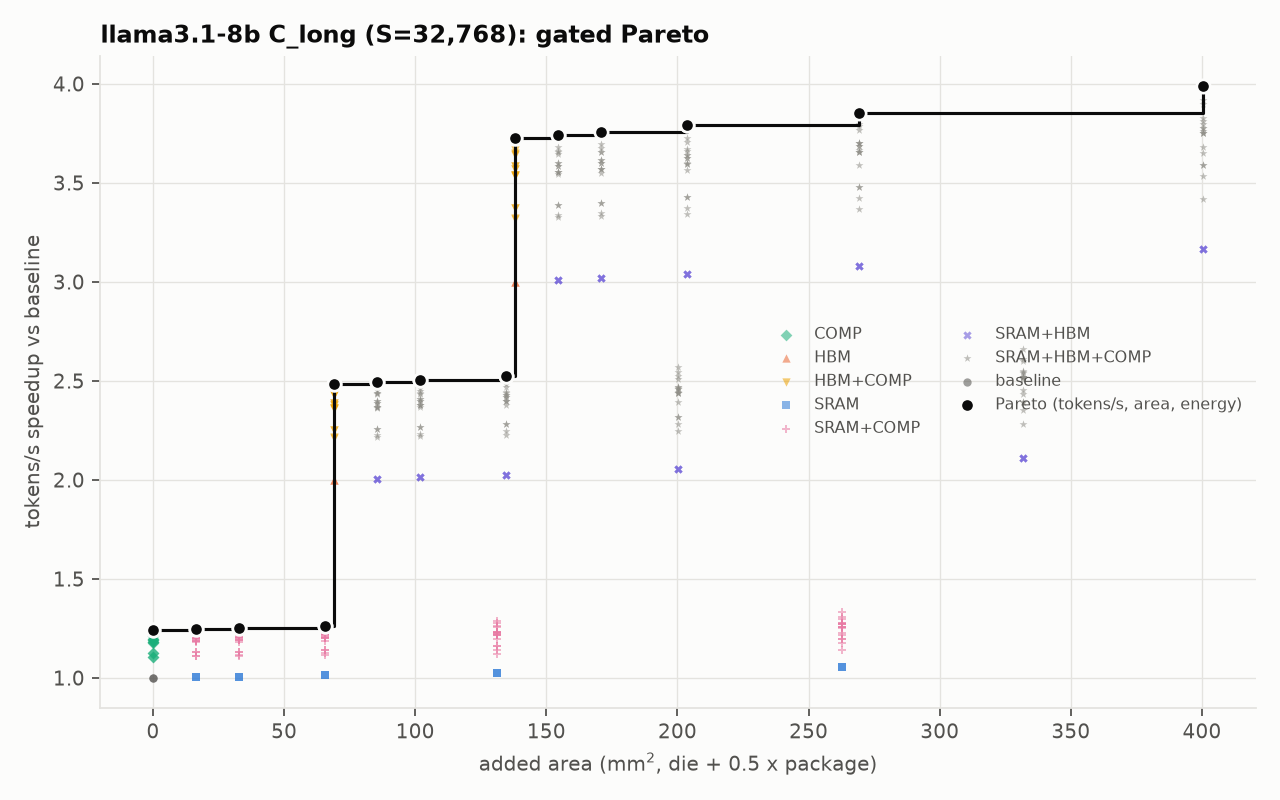

The data file committed next to this chart (first rows):
model, hw, n_chips, S, B, comp, feasible, max_batch, kv_stored_gb_total, t_step_ms, t_lin_ms, t_attn_ms, t_comm_ms, tpot_ms, tokens_per_s, tokens_per_s_per_chip, dominant, bind_lin, bind_attn, ai_step, ai_attn, ai_weights, ridge_tensor, ridge_cuda
llama3.1-8b, RTX4090-24GB, 1, 32768, 1, KV16+streaming4096, True, 8, 0.5369, 25.45, 24.66, 0.7936, 0.0, 25.45, 39.29, 39.29, linear:hbm, hbm, hbm, 1.109, 4.49, 1.0, 163.7, 81.94
llama3.1-8b, RTX4090-24GB, 1, 32768, 1, KV16+streaming4096, True, 8, 0.5369, 25.45, 24.57, 0.8823, 0.0, 25.45, 39.29, 39.29, linear:hbm, hbm, hbm, 1.109, 4.038, 1.004, 163.7, 81.94
llama3.1-8b, RTX4090-24GB, 1, 32768, 1, KV16+streaming4096, True, 8, 0.5369, 25.35, 24.66, 0.6884, 0.0, 25.35, 39.45, 39.45, linear:hbm, hbm, hbm, 1.113, 5.175, 1.0, 163.7, 81.94
llama3.1-8b, RTX4090-24GB, 1, 32768, 1, KV16+streaming4096, True, 8, 0.5369, 25.35, 24.47, 0.8823, 0.0, 25.35, 39.45, 39.45, linear:hbm, hbm, hbm, 1.113, 4.038, 1.008, 163.7, 81.94
llama3.1-8b, RTX4090-24GB, 1, 32768, 1, KV16+streaming4096, True, 8, 0.5369, 25.24, 24.66, 0.5833, 0.0, 25.24, 39.61, 39.61, linear:hbm, hbm, hbm, 1.118, 6.108, 1.0, 163.7, 81.94
llama3.1-8b, RTX4090-24GB, 1, 32768, 1, KV16+streaming4096, True, 8, 0.5369, 25.24, 24.36, 0.8823, 0.0, 25.24, 39.61, 39.61, linear:hbm, hbm, hbm, 1.118, 4.038, 1.012, 163.7, 81.94
llama3.1-8b, RTX4090-24GB, 1, 32768, 1, KV16+streaming4096, True, 8, 0.5369, 25.03, 24.15, 0.8823, 0.0, 25.03, 39.95, 39.95, linear:hbm, hbm, hbm, 1.127, 4.038, 1.021, 163.7, 81.94
llama3.1-8b, RTX4090-24GB, 1, 32768, 1, KV16+streaming4096, True, 8, 0.5369, 25.03, 24.66, 0.373, 0.0, 25.03, 39.95, 39.95, linear:hbm, hbm, hbm, 1.127, 9.553, 1.0, 163.7, 81.94
llama3.1-8b, RTX4090-24GB, 1, 32768, 1, KV16+streaming4096, True, 48, 0.5369, 12.73, 12.29, 0.4411, 0.0, 12.73, 78.57, 78.57, linear:hbm, hbm, hbm, 1.109, 4.038, 1.004, 81.85, 40.97
llama3.1-8b, RTX4090-24GB, 1, 32768, 1, KV16+streaming4096, True, 48, 0.5369, 12.73, 12.33, 0.3968, 0.0, 12.73, 78.57, 78.57, linear:hbm, hbm, hbm, 1.109, 4.49, 1.0, 81.85, 40.97
llama3.1-8b, RTX4090-24GB, 1, 32768, 1, KV16+streaming4096, True, 48, 0.5369, 12.67, 12.33, 0.3442, 0.0, 12.67, 78.9, 78.9, linear:hbm, hbm, hbm, 1.113, 5.175, 1.0, 81.85, 40.97
llama3.1-8b, RTX4090-24GB, 1, 32768, 1, KV16+streaming4096, True, 48, 0.5369, 12.67, 12.23, 0.4411, 0.0, 12.67, 78.9, 78.9, linear:hbm, hbm, hbm, 1.113, 4.038, 1.008, 81.85, 40.97
llama3.1-8b, RTX4090-24GB, 1, 32768, 1, KV16+streaming4096, True, 48, 0.5369, 12.62, 12.33, 0.2916, 0.0, 12.62, 79.23, 79.23, linear:hbm, hbm, hbm, 1.118, 6.108, 1.0, 81.85, 40.97
llama3.1-8b, RTX4090-24GB, 1, 32768, 1, KV16+streaming4096, True, 48, 0.5369, 12.62, 12.18, 0.4411, 0.0, 12.62, 79.23, 79.23, linear:hbm, hbm, hbm, 1.118, 4.038, 1.012, 81.85, 40.97
llama3.1-8b, RTX4090-24GB, 1, 32768, 1, KV16+streaming4096, True, 48, 0.5369, 12.52, 12.08, 0.4411, 0.0, 12.52, 79.89, 79.89, linear:hbm, hbm, hbm, 1.127, 4.038, 1.021, 81.85, 40.97
llama3.1-8b, RTX4090-24GB, 1, 32768, 1, KV16+streaming4096, True, 48, 0.5369, 12.52, 12.33, 0.1865, 0.0, 12.52, 79.89, 79.89, linear:hbm, hbm, hbm, 1.127, 9.553, 1.0, 81.85, 40.97
llama3.1-8b, RTX4090-24GB, 1, 32768, 1, KV16+streaming4096, True, 88, 0.5369, 8.485, 8.19, 0.2941, 0.0, 8.485, 117.9, 117.9, linear:hbm, hbm, hbm, 1.109, 4.038, 1.004, 54.56, 27.31
llama3.1-8b, RTX4090-24GB, 1, 32768, 1, KV16+streaming4096, True, 88, 0.5369, 8.485, 8.22, 0.2645, 0.0, 8.485, 117.9, 117.9, linear:hbm, hbm, hbm, 1.109, 4.49, 1.0, 54.56, 27.31
llama3.1-8b, RTX4090-24GB, 1, 32768, 1, KV16+streaming4096, True, 88, 0.5369, 8.45, 8.22, 0.2295, 0.0, 8.45, 118.3, 118.3, linear:hbm, hbm, hbm, 1.113, 5.175, 1.0, 54.56, 27.31
llama3.1-8b, RTX4090-24GB, 1, 32768, 1, KV16+streaming4096, True, 88, 0.5369, 8.45, 8.155, 0.2941, 0.0, 8.45, 118.3, 118.3, linear:hbm, hbm, hbm, 1.113, 4.038, 1.008, 54.56, 27.31
llama3.1-8b, RTX4090-24GB, 1, 32768, 1, KV16+streaming4096, True, 88, 0.5369, 8.414, 8.12, 0.2941, 0.0, 8.414, 118.8, 118.8, linear:hbm, hbm, hbm, 1.118, 4.038, 1.012, 54.56, 27.31
llama3.1-8b, RTX4090-24GB, 1, 32768, 1, KV16+streaming4096, True, 88, 0.5369, 8.344, 8.22, 0.1243, 0.0, 8.344, 119.8, 119.8, linear:hbm, hbm, hbm, 1.127, 9.553, 1.0, 54.56, 27.31
llama3.1-8b, RTX4090-24GB, 1, 32768, 1, KV16+streaming4096, True, 88, 0.5369, 8.344, 8.05, 0.2941, 0.0, 8.344, 119.8, 119.8, linear:hbm, hbm, hbm, 1.127, 4.038, 1.021, 54.56, 27.31
llama3.1-8b, RTX4090-24GB, 1, 32768, 1, KV16+streaming4096, True, 88, 0.5369, 8.204, 7.91, 0.2941, 0.0, 8.204, 121.9, 121.9, linear:hbm, hbm, hbm, 1.147, 4.038, 1.039, 54.56, 27.31
llama3.1-8b, RTX4090-24GB, 1, 32768, 1, KV16+streaming4096, True, 88, 0.5369, 7.924, 7.63, 0.2941, 0.0, 7.924, 126.2, 126.2, linear:hbm, hbm, hbm, 1.187, 4.038, 1.077, 54.56, 27.31
